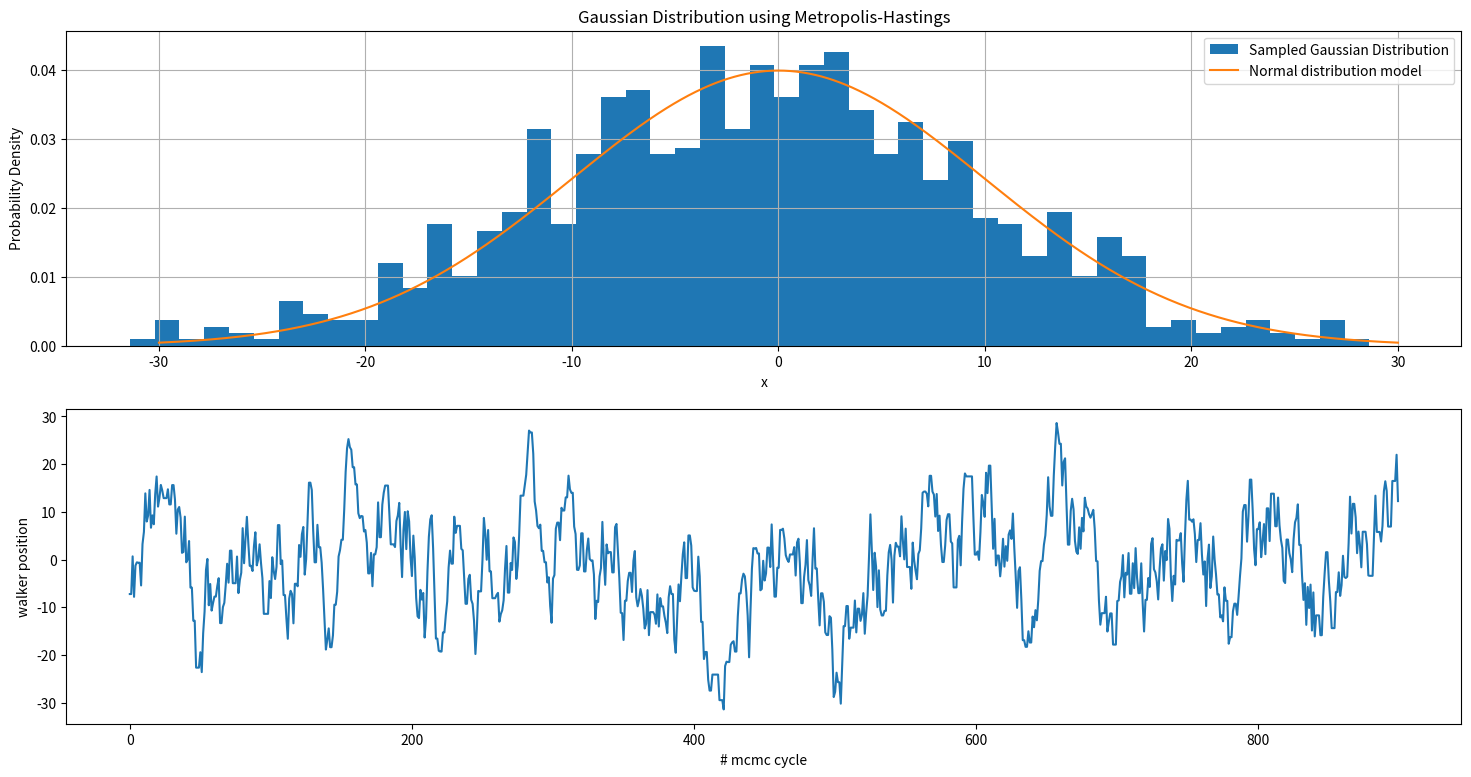

The matplotlib source for this figure:
import numpy as np
import matplotlib.pyplot as plt

# Probability function (target distribution) - Gaussian (Normal) Distribution
def p(x, mu=0, sigma=1):
    # Gaussian probability density function (PDF)
    return (1 / (np.sqrt(2 * np.pi * sigma**2))) * np.exp(-0.5 * ((x - mu) / sigma) ** 2)

def metropolis_hastings_gaussian(n, burnin, delta, mu, sigma):
    x = np.zeros(n-burnin)

    # running Metropolis-Hastings algorithm
    x0 = 100  # Initial state
    for i in range(n):
        r = np.random.random()
        dx = (2 * r - 1) * delta  # proposal step
        xtest = x0 + dx
        w = p(xtest, mu, sigma) / p(x0, mu, sigma)  # acceptance ratio

        if w >= 1.0:
            x1 = xtest
        else:
            r = np.random.random()
            if r <= w:
                x1 = xtest
            else:
                x1 = x0

        x0 = x1
        if i >= burnin:
            x[i-burnin] = x1  # Save the result after "burn-in" period
    
    return x

# Running the program
if __name__ == "__main__":
    # Generate samples from Gaussian distribution using Metropolis-Hastings
    # dist = metropolis_hastings_gaussian(n=110000, burnin=10000, delta=0.3, mu=0, sigma=1)
    dist = metropolis_hastings_gaussian(n=1000, burnin=100, delta=10, mu=0, sigma=10)
    
    # Plot the resulting distribution
    plt.figure(figsize=(18,9))
    plt.subplot(2, 1, 1)
    plt.hist(dist, label="Sampled Gaussian Distribution", bins=50, density=True)
    xx = np.linspace(-30, 30, 1000)
    plt.plot(xx, p(xx, mu=0, sigma=10), label="Normal distribution model")
    plt.title("Gaussian Distribution using Metropolis-Hastings")
    plt.xlabel("x")
    plt.ylabel("Probability Density")
    plt.grid(True)
    plt.legend(loc='upper right')

    plt.subplot(2, 1, 2)
    plt.plot(dist)
    plt.xlabel("# mcmc cycle")
    plt.ylabel("walker position")
    plt.show()
